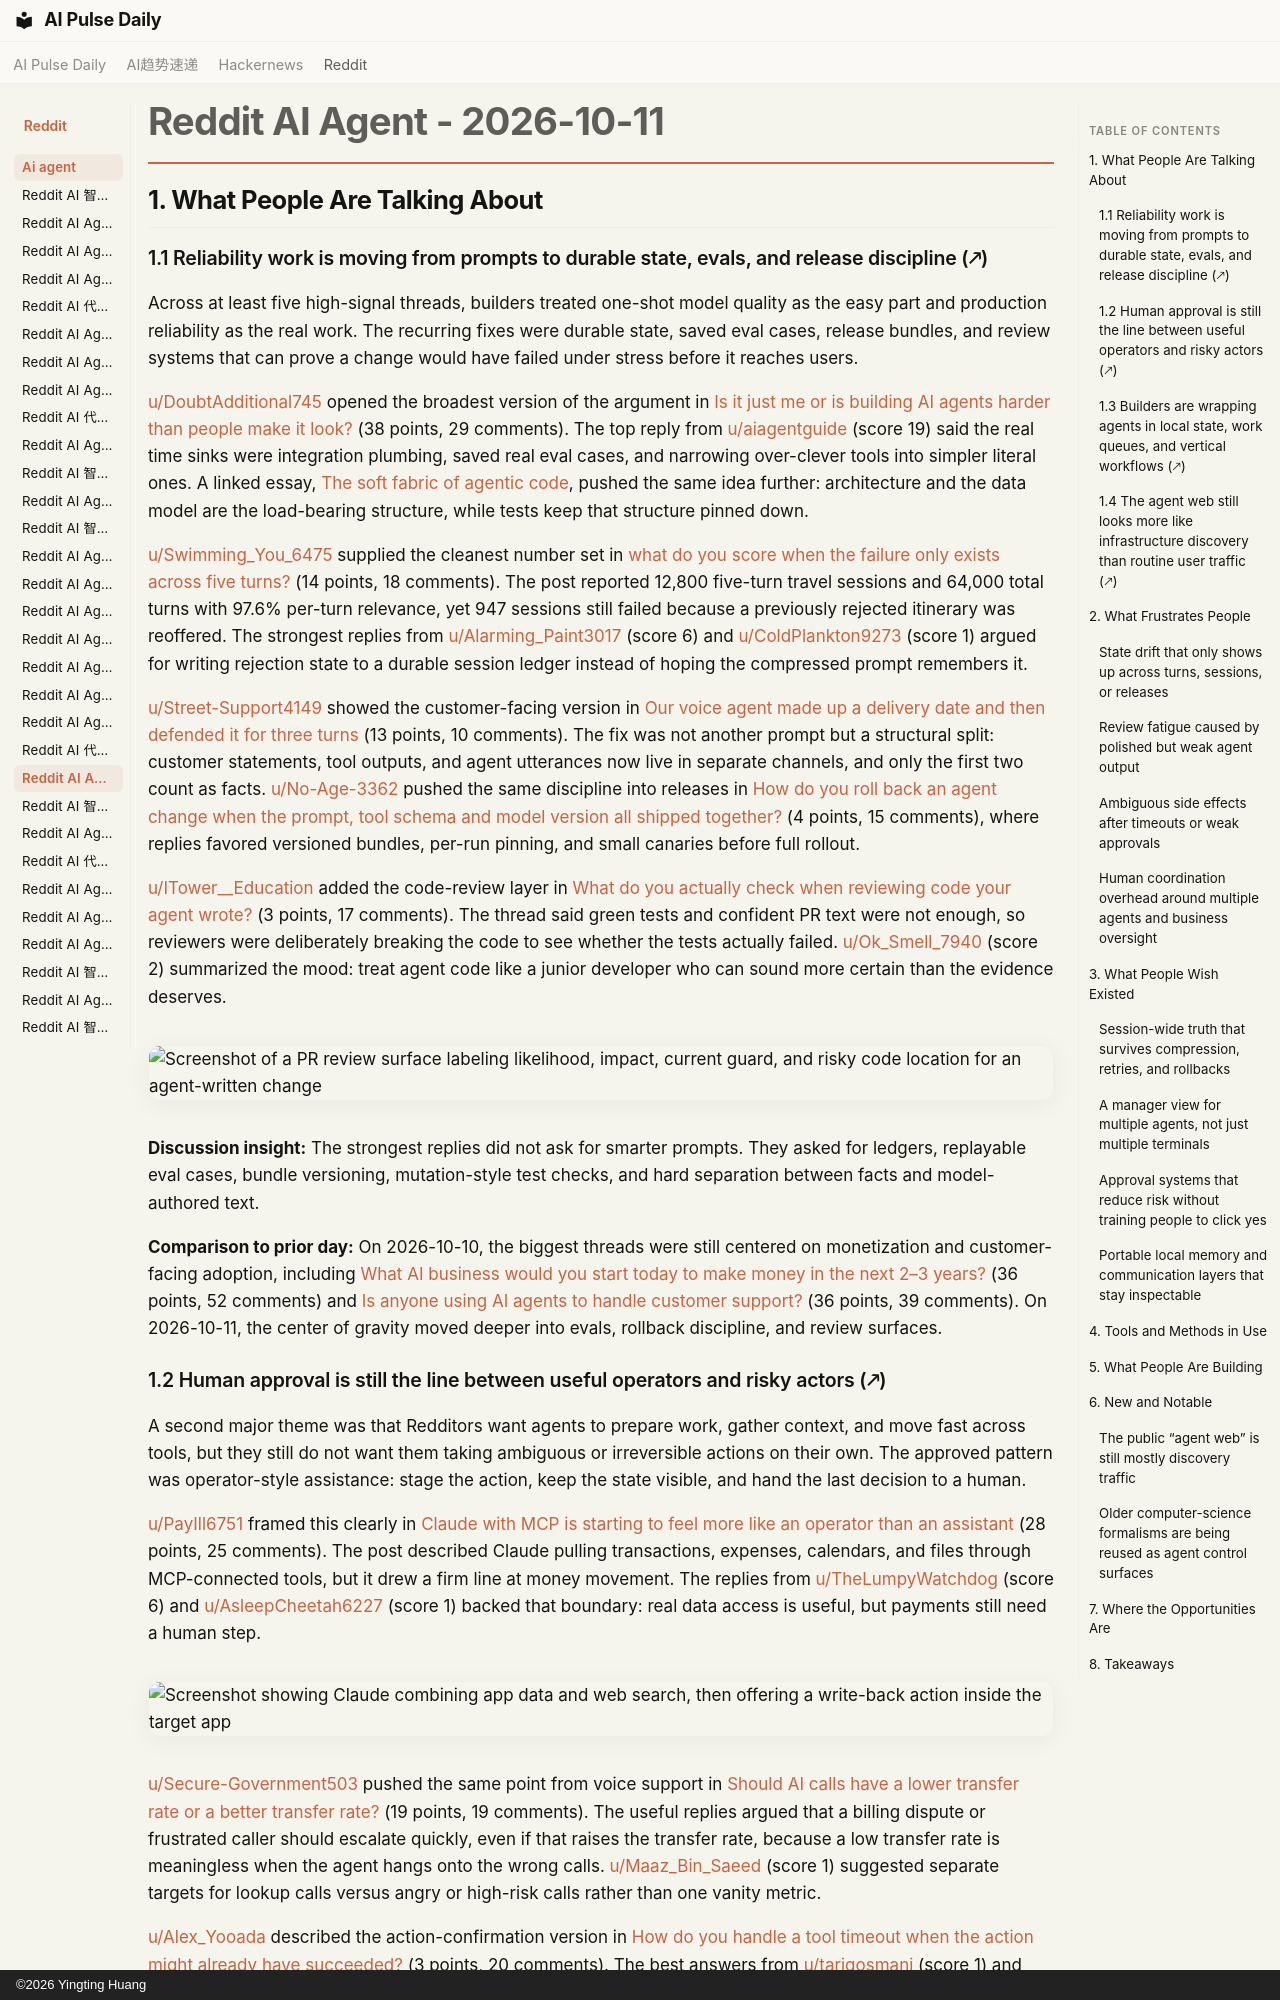

repository: vibewatch/vibewatch.github.io · page: reddit/ai-agent/2026-10-11/index.html · generator: mkdocs · copyright: ©2026 Yingting Huang

# Reddit AI Agent - 2026-10-11

## 1. What People Are Talking About

### 1.1 Reliability work is moving from prompts to durable state, evals, and release discipline (🡕)

Across at least five high-signal threads, builders treated one-shot model quality as the easy part and production reliability as the real work. The recurring fixes were durable state, saved eval cases, release bundles, and review systems that can prove a change would have failed under stress before it reaches users.

[u/DoubtAdditional745](https://www.reddit.com/user/DoubtAdditional745) opened the broadest version of the argument in [Is it just me or is building AI agents harder than people make it look?](https://www.reddit.com/r/AI_Agents/comments/1x2fc3u/is_it_just_me_or_is_building_ai_agents_harder/) (38 points, 29 comments). The top reply from [u/aiagentguide](https://www.reddit.com/user/aiagentguide) (score 19) said the real time sinks were integration plumbing, saved real eval cases, and narrowing over-clever tools into simpler literal ones. A linked essay, [The soft fabric of agentic code](https://ljtn.github.io/epiq/blog/the-soft-fabric-of-agentic-code.html), pushed the same idea further: architecture and the data model are the load-bearing structure, while tests keep that structure pinned down.

[u/Swimming_You_6475](https://www.reddit.com/user/Swimming_You_6475) supplied the cleanest number set in [what do you score when the failure only exists across five turns?](https://www.reddit.com/r/AI_Agents/comments/1x2m9tt/what_do_you_score_when_the_failure_only_exists/) (14 points, 18 comments). The post reported 12,800 five-turn travel sessions and 64,000 total turns with 97.6% per-turn relevance, yet 947 sessions still failed because a previously rejected itinerary was reoffered. The strongest replies from [u/Alarming_Paint3017](https://www.reddit.com/user/Alarming_Paint3017) (score 6) and [u/ColdPlankton9273](https://www.reddit.com/user/ColdPlankton9273) (score 1) argued for writing rejection state to a durable session ledger instead of hoping the compressed prompt remembers it.

[u/Street-Support4149](https://www.reddit.com/user/Street-Support4149) showed the customer-facing version in [Our voice agent made up a delivery date and then defended it for three turns](https://www.reddit.com/r/AI_Agents/comments/1x2ct3o/our_voice_agent_made_up_a_delivery_date_and_then/) (13 points, 10 comments). The fix was not another prompt but a structural split: customer statements, tool outputs, and agent utterances now live in separate channels, and only the first two count as facts. [u/No-Age-3362](https://www.reddit.com/user/No-Age-3362) pushed the same discipline into releases in [How do you roll back an agent change when the prompt, tool schema and model version all shipped together?](https://www.reddit.com/r/AI_Agents/comments/1x2etqv/how_do_you_roll_back_an_agent_change_when_the/) (4 points, 15 comments), where replies favored versioned bundles, per-run pinning, and small canaries before full rollout.

[u/ITower__Education](https://www.reddit.com/user/ITower__Education) added the code-review layer in [What do you actually check when reviewing code your agent wrote?](https://www.reddit.com/r/AI_Agents/comments/1x3byg0/what_do_you_actually_check_when_reviewing_code/) (3 points, 17 comments). The thread said green tests and confident PR text were not enough, so reviewers were deliberately breaking the code to see whether the tests actually failed. [u/Ok_Smell_7940](https://www.reddit.com/user/Ok_Smell_7940) (score 2) summarized the mood: treat agent code like a junior developer who can sound more certain than the evidence deserves.

![Screenshot of a PR review surface labeling likelihood, impact, current guard, and risky code location for an agent-written change](https://preview.redd.it/eifpn9t81wuh1.png?width=3024&format=png&auto=webp&s=d741e015ff0e5a6bd3c1d550e7fb9b1541da3963)

**Discussion insight:** The strongest replies did not ask for smarter prompts. They asked for ledgers, replayable eval cases, bundle versioning, mutation-style test checks, and hard separation between facts and model-authored text.

**Comparison to prior day:** On 2026-10-10, the biggest threads were still centered on monetization and customer-facing adoption, including [What AI business would you start today to make money in the next 2–3 years?](https://www.reddit.com/r/AI_Agents/comments/1x1fjmr/what_ai_business_would_you_start_today_to_make/) (36 points, 52 comments) and [Is anyone using AI agents to handle customer support?](https://www.reddit.com/r/AI_Agents/comments/1x1whua/is_anyone_using_ai_agents_to_handle_customer/) (36 points, 39 comments). On 2026-10-11, the center of gravity moved deeper into evals, rollback discipline, and review surfaces.
